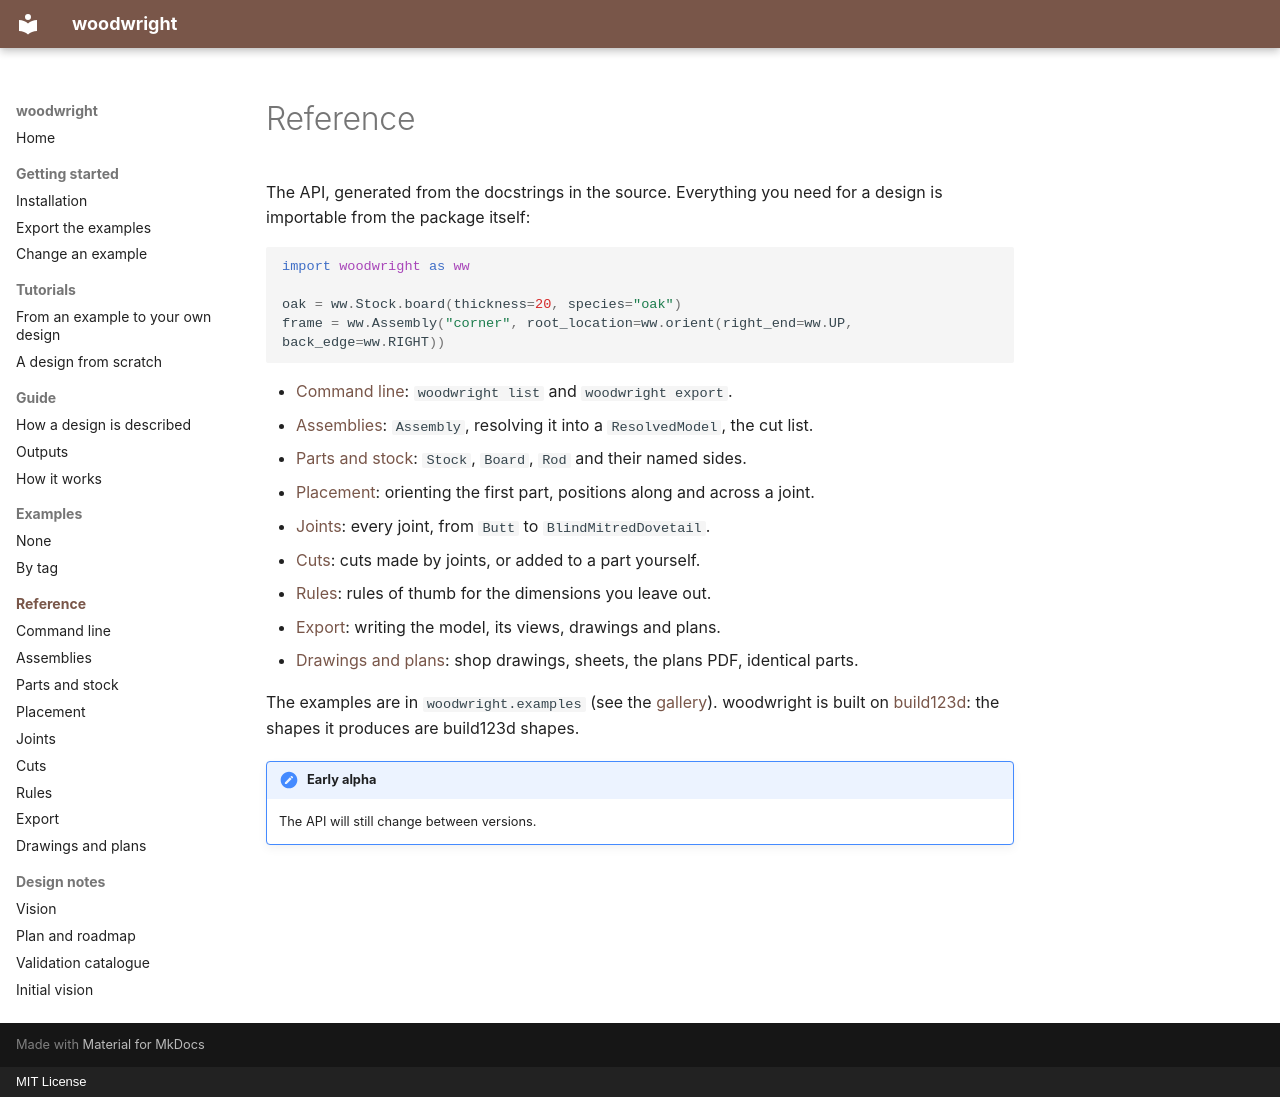

repository: bzamecnik/woodwright · page: reference/index.html · generator: mkdocs · copyright: MIT License

# Reference

The API, generated from the docstrings in the source. Everything you need
for a design is importable from the package itself:

```python
import woodwright as ww

oak = ww.Stock.board(thickness=20, species="oak")
frame = ww.Assembly("corner", root_location=ww.orient(right_end=ww.UP, back_edge=ww.RIGHT))
```

- [Command line](cli.md): `woodwright list` and `woodwright export`.
- [Assemblies](assembly.md): `Assembly`, resolving it into a `ResolvedModel`, the cut list.
- [Parts and stock](part.md): `Stock`, `Board`, `Rod` and their named sides.
- [Placement](placement.md): orienting the first part, positions along and across a joint.
- [Joints](joints.md): every joint, from `Butt` to `BlindMitredDovetail`.
- [Cuts](cuts.md): cuts made by joints, or added to a part yourself.
- [Rules](rules.md): rules of thumb for the dimensions you leave out.
- [Export](export.md): writing the model, its views, drawings and plans.
- [Drawings and plans](drawing.md): shop drawings, sheets, the plans PDF,
  identical parts.

The examples are in `woodwright.examples` (see the [gallery](../gallery/index.md)).
woodwright is built on [build123d](https://build123d.readthedocs.io/): the
shapes it produces are build123d shapes.

!!! note "Early alpha"

    The API will still change between versions.
